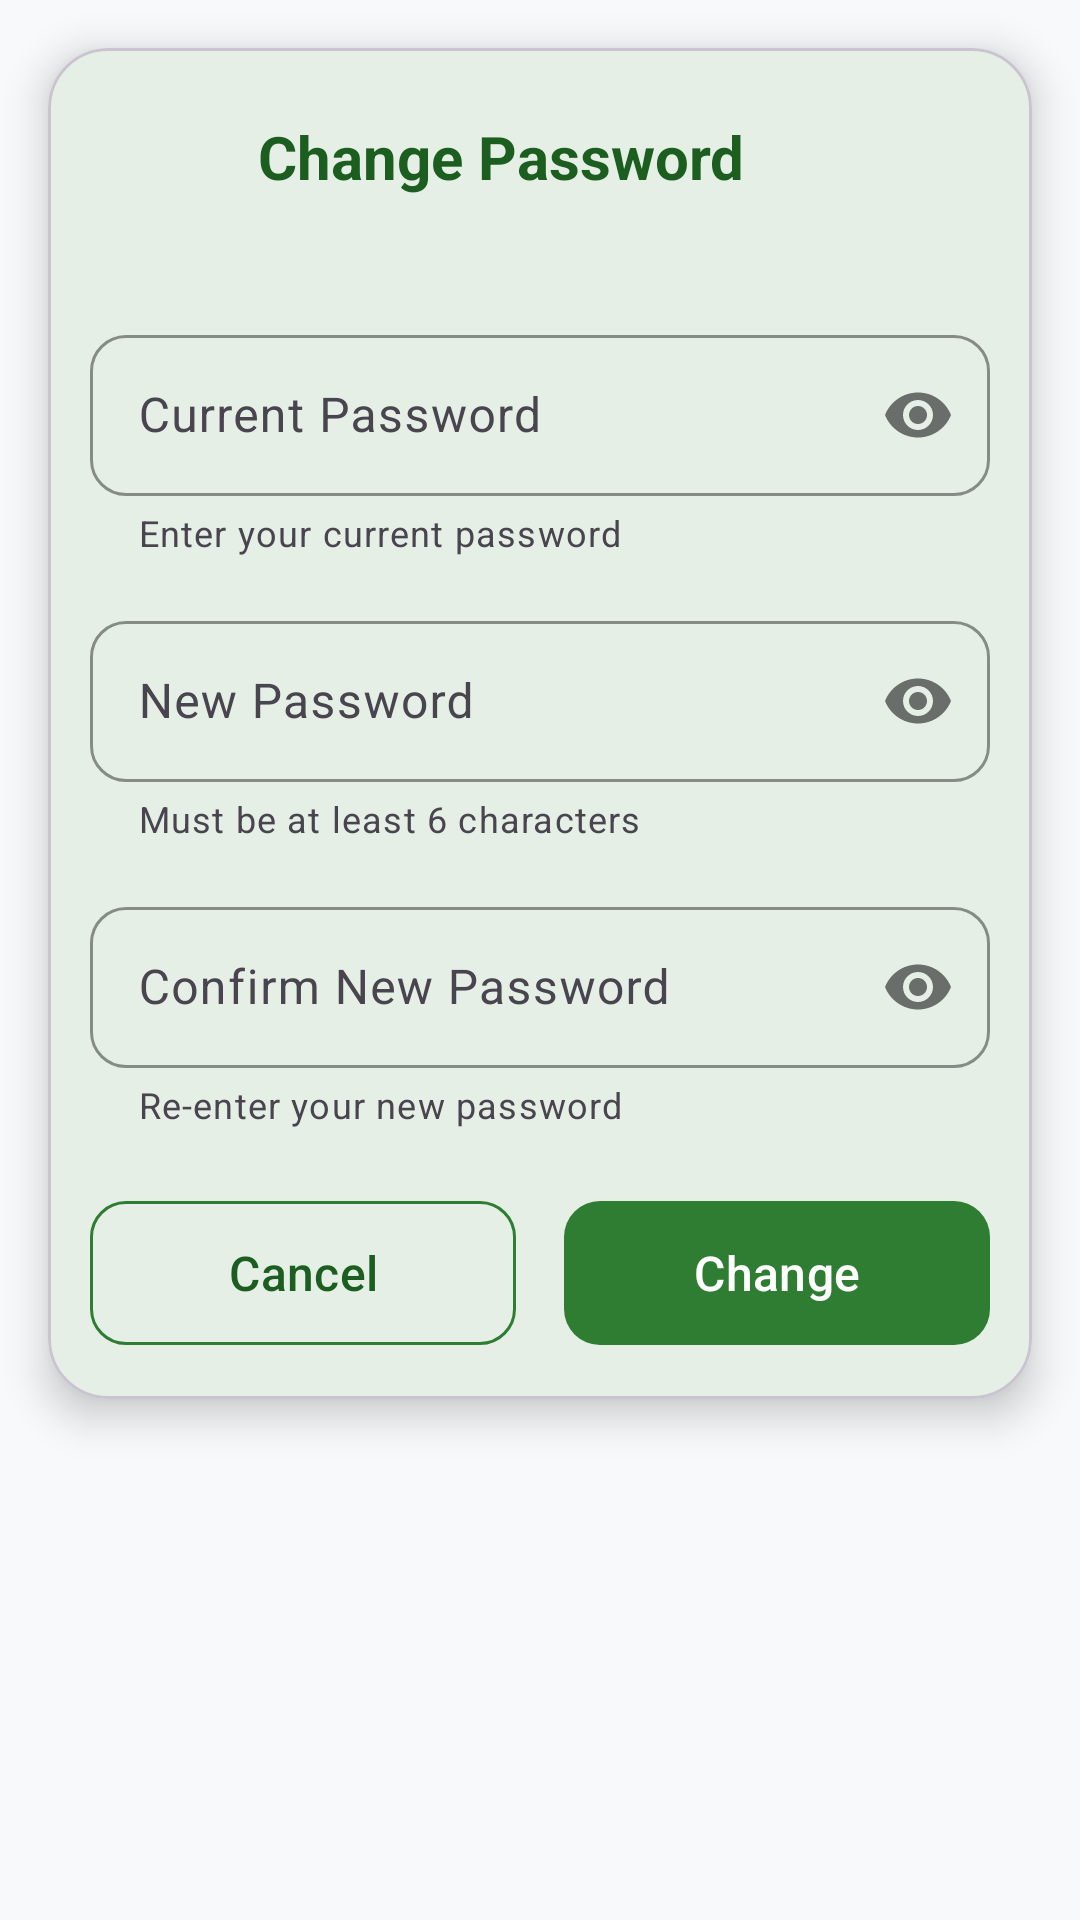

The Android layout XML behind this screen, and the referenced resources:
<!-- AndroidManifest.xml: application theme Theme.EVChargingApp -->
<!-- res/layout/dialog_change_password.xml -->
<?xml version="1.0" encoding="utf-8"?>
<ScrollView xmlns:android="http://schemas.android.com/apk/res/android"
    xmlns:app="http://schemas.android.com/apk/res-auto"
    android:layout_width="match_parent"
    android:layout_height="wrap_content"
    android:background="@android:color/transparent">

    <com.google.android.material.card.MaterialCardView
        android:layout_width="match_parent"
        android:layout_height="wrap_content"
        android:layout_margin="16dp"
        app:cardCornerRadius="20dp"
        app:cardElevation="8dp"
        app:cardBackgroundColor="@color/nexcharge_surface">

        <LinearLayout
            android:layout_width="match_parent"
            android:layout_height="wrap_content"
            android:orientation="vertical"
            android:padding="14dp">

            
            <LinearLayout
                android:layout_width="match_parent"
                android:layout_height="wrap_content"
                android:layout_marginHorizontal="-8dp"
                android:layout_marginTop="-8dp"
                android:layout_marginBottom="24dp"
                android:gravity="center_vertical"
                android:orientation="horizontal"
                android:padding="16dp">

                <ImageView
                    android:layout_width="28dp"
                    android:layout_height="28dp"
                    android:layout_marginEnd="12dp"
                    android:src="@drawable/ic_lock"
                    android:tint="@color/nexcharge_primary" />

                <TextView
                    android:layout_width="wrap_content"
                    android:layout_height="wrap_content"
                    android:text="Change Password"
                    android:textColor="@color/nexcharge_text_primary"
                    android:textSize="20sp"
                    android:textStyle="bold" />

            </LinearLayout>

            <com.google.android.material.textfield.TextInputLayout
                android:id="@+id/textInputLayoutCurrentPassword"
                style="@style/Widget.Material3.TextInputLayout.OutlinedBox"
                android:layout_width="match_parent"
                android:layout_height="wrap_content"
                android:layout_marginBottom="16dp"
                android:hint="Current Password"
                app:boxCornerRadiusBottomEnd="12dp"
                app:boxCornerRadiusBottomStart="12dp"
                app:boxCornerRadiusTopEnd="12dp"
                app:boxCornerRadiusTopStart="12dp"
                app:boxStrokeColor="@color/nexcharge_primary"
                app:helperText="Enter your current password"
                app:hintTextColor="@color/nexcharge_text_hint"
                app:passwordToggleEnabled="true"
                app:startIconDrawable="@drawable/ic_lock">

                <com.google.android.material.textfield.TextInputEditText
                    android:id="@+id/editTextCurrentPassword"
                    android:layout_width="match_parent"
                    android:layout_height="wrap_content"
                    android:inputType="textPassword"
                    android:padding="16dp"
                    android:textColor="@color/nexcharge_text_primary" />

            </com.google.android.material.textfield.TextInputLayout>

            <com.google.android.material.textfield.TextInputLayout
                android:id="@+id/textInputLayoutNewPassword"
                style="@style/Widget.Material3.TextInputLayout.OutlinedBox"
                android:layout_width="match_parent"
                android:layout_height="wrap_content"
                android:layout_marginBottom="16dp"
                android:hint="New Password"
                app:boxCornerRadiusBottomEnd="12dp"
                app:boxCornerRadiusBottomStart="12dp"
                app:boxCornerRadiusTopEnd="12dp"
                app:boxCornerRadiusTopStart="12dp"
                app:boxStrokeColor="@color/nexcharge_primary"
                app:helperText="Must be at least 6 characters"
                app:hintTextColor="@color/nexcharge_text_hint"
                app:passwordToggleEnabled="true"
                app:startIconDrawable="@drawable/ic_lock">

                <com.google.android.material.textfield.TextInputEditText
                    android:id="@+id/editTextNewPassword"
                    android:layout_width="match_parent"
                    android:layout_height="wrap_content"
                    android:inputType="textPassword"
                    android:padding="16dp"
                    android:textColor="@color/nexcharge_text_primary" />

            </com.google.android.material.textfield.TextInputLayout>

            <com.google.android.material.textfield.TextInputLayout
                android:id="@+id/textInputLayoutConfirmPassword"
                style="@style/Widget.Material3.TextInputLayout.OutlinedBox"
                android:layout_width="match_parent"
                android:layout_height="wrap_content"
                android:layout_marginBottom="20dp"
                android:hint="Confirm New Password"
                app:boxCornerRadiusBottomEnd="12dp"
                app:boxCornerRadiusBottomStart="12dp"
                app:boxCornerRadiusTopEnd="12dp"
                app:boxCornerRadiusTopStart="12dp"
                app:boxStrokeColor="@color/nexcharge_primary"
                app:helperText="Re-enter your new password"
                app:hintTextColor="@color/nexcharge_text_hint"
                app:passwordToggleEnabled="true"
                app:startIconDrawable="@drawable/ic_lock">

                <com.google.android.material.textfield.TextInputEditText
                    android:id="@+id/editTextConfirmPassword"
                    android:layout_width="match_parent"
                    android:layout_height="wrap_content"
                    android:inputType="textPassword"
                    android:padding="16dp"
                    android:textColor="@color/nexcharge_text_primary" />

            </com.google.android.material.textfield.TextInputLayout>

            
            <LinearLayout
                android:layout_width="match_parent"
                android:layout_height="wrap_content"
                android:orientation="horizontal"
                android:weightSum="2">

                <com.google.android.material.button.MaterialButton
                    android:id="@+id/buttonCancel"
                    style="@style/Widget.Material3.Button.OutlinedButton"
                    android:layout_width="0dp"
                    android:layout_height="56dp"
                    android:layout_marginEnd="8dp"
                    android:layout_weight="1"
                    android:clickable="true"
                    android:focusable="true"
                    android:text="Cancel"
                    android:textColor="@color/nexcharge_text_primary"
                    android:textSize="16sp"
                    app:cornerRadius="12dp"
                    app:strokeColor="@color/nexcharge_primary" />

                <com.google.android.material.button.MaterialButton
                    android:id="@+id/buttonChangePassword"
                    style="@style/Widget.Material3.Button.UnelevatedButton"
                    android:layout_width="0dp"
                    android:layout_height="56dp"
                    android:layout_marginStart="8dp"
                    android:layout_weight="1"
                    android:clickable="true"
                    android:enabled="true"
                    android:focusable="true"
                    android:text="Change"
                    android:textColor="@android:color/white"
                    android:textSize="16sp"
                    app:backgroundTint="@color/nexcharge_primary"
                    app:cornerRadius="12dp" />

            </LinearLayout>

        </LinearLayout>

    </com.google.android.material.card.MaterialCardView>

</ScrollView>
<!-- resources referenced by this layout -->
<resources>
  <color name="nexcharge_primary">#2E7D32</color>
  <color name="nexcharge_surface">#FFFFFF</color>
  <color name="nexcharge_text_hint">#81C784</color>
  <color name="nexcharge_text_primary">#1B5E20</color>
  <style name="Theme.EVChargingApp" parent="Base.Theme.EVChargingApp" />
  <style name="Base.Theme.EVChargingApp" parent="Theme.Material3.DayNight.NoActionBar">
          
          <item name="colorPrimary">@color/nexcharge_primary</item>
          <item name="colorSecondary">@color/nexcharge_secondary</item>
          <item name="colorSurface">@color/nexcharge_surface</item>
          <item name="android:colorBackground">@color/nexcharge_background_start</item>
          <item name="colorOnPrimary">@android:color/white</item>
          <item name="colorOnSecondary">@android:color/white</item>
          <item name="colorOnBackground">@color/nexcharge_text_primary</item>
          <item name="colorOnSurface">@color/nexcharge_text_primary</item>
      </style>
  <color name="nexcharge_secondary">#66BB6A</color>
  <color name="nexcharge_background_start">#F8F9FA</color>
</resources>
